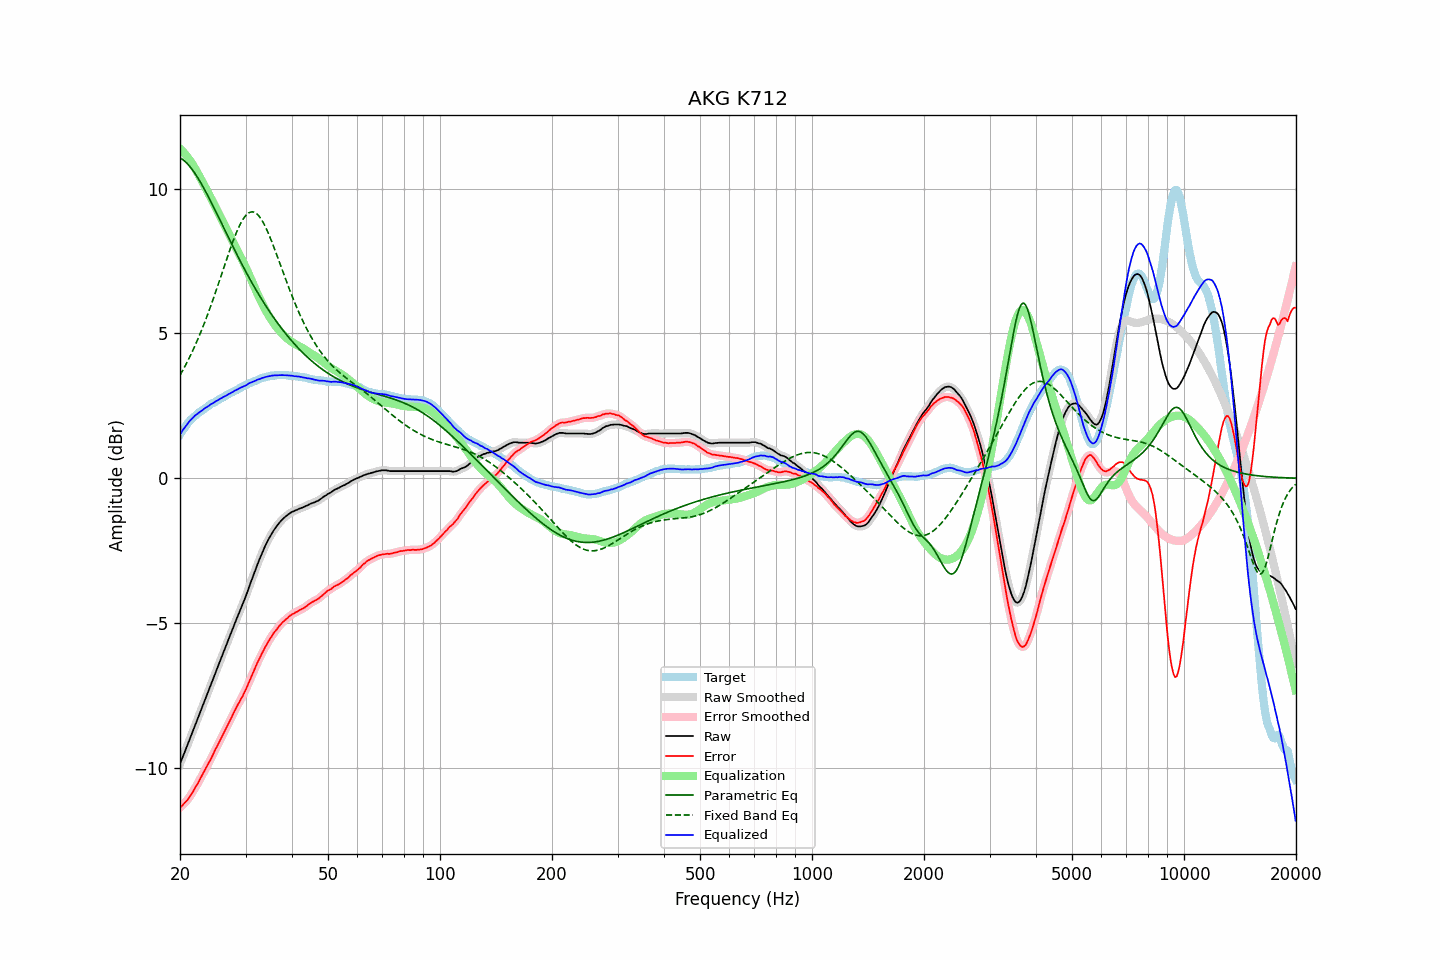

Values plotted in this chart, from the file beside it:
frequency, raw, error, smoothed, error_smoothed, equalization, parametric_eq, fixed_band_eq, equalized_raw, equalized_smoothed, target
20.00, -9.86, -11.37, -9.86, -11.37, 11.37, 11.06, 3.56, 1.51, 1.51, 1.51
20.20, -9.72, -11.32, -9.72, -11.32, 11.32, 11.03, 3.66, 1.60, 1.60, 1.60
20.40, -9.58, -11.26, -9.58, -11.26, 11.26, 10.99, 3.75, 1.68, 1.68, 1.68
20.61, -9.44, -11.19, -9.44, -11.20, 11.20, 10.94, 3.86, 1.76, 1.76, 1.75
20.81, -9.30, -11.14, -9.30, -11.14, 11.14, 10.89, 3.96, 1.83, 1.83, 1.84
21.02, -9.16, -11.08, -9.16, -11.07, 11.06, 10.83, 4.07, 1.90, 1.91, 1.92
21.23, -9.01, -10.99, -9.02, -11.00, 10.99, 10.77, 4.18, 1.98, 1.97, 1.98
21.44, -8.87, -10.91, -8.87, -10.91, 10.91, 10.70, 4.30, 2.04, 2.04, 2.04
21.66, -8.73, -10.82, -8.73, -10.82, 10.82, 10.63, 4.42, 2.09, 2.09, 2.09
21.87, -8.58, -10.72, -8.59, -10.73, 10.73, 10.55, 4.54, 2.15, 2.14, 2.14
22.09, -8.44, -10.63, -8.44, -10.63, 10.63, 10.47, 4.66, 2.19, 2.19, 2.19
22.31, -8.30, -10.54, -8.30, -10.53, 10.53, 10.38, 4.79, 2.23, 2.24, 2.24
22.54, -8.15, -10.43, -8.16, -10.44, 10.43, 10.29, 4.92, 2.28, 2.27, 2.28
22.76, -8.01, -10.33, -8.01, -10.33, 10.33, 10.19, 5.05, 2.32, 2.32, 2.32
22.99, -7.87, -10.22, -7.87, -10.22, 10.23, 10.10, 5.19, 2.35, 2.36, 2.35
23.22, -7.72, -10.11, -7.73, -10.12, 10.12, 10.00, 5.33, 2.40, 2.40, 2.39
23.45, -7.58, -10.01, -7.58, -10.01, 10.02, 9.89, 5.48, 2.44, 2.43, 2.43
23.69, -7.44, -9.91, -7.44, -9.91, 9.91, 9.79, 5.62, 2.47, 2.47, 2.47
23.92, -7.30, -9.81, -7.30, -9.81, 9.81, 9.68, 5.77, 2.51, 2.51, 2.51
24.16, -7.15, -9.71, -7.16, -9.71, 9.70, 9.57, 5.93, 2.55, 2.54, 2.56
24.40, -7.01, -9.60, -7.01, -9.60, 9.59, 9.46, 6.08, 2.58, 2.58, 2.59
24.65, -6.87, -9.48, -6.87, -9.48, 9.48, 9.35, 6.24, 2.61, 2.62, 2.61
24.89, -6.72, -9.36, -6.72, -9.37, 9.37, 9.24, 6.40, 2.65, 2.65, 2.64
25.14, -6.58, -9.26, -6.58, -9.26, 9.26, 9.12, 6.57, 2.68, 2.68, 2.68
25.39, -6.44, -9.15, -6.44, -9.15, 9.15, 9.01, 6.73, 2.71, 2.71, 2.71
25.65, -6.29, -9.04, -6.30, -9.04, 9.04, 8.90, 6.90, 2.75, 2.74, 2.75
25.91, -6.15, -8.92, -6.15, -8.93, 8.93, 8.78, 7.06, 2.77, 2.77, 2.77
26.16, -6.01, -8.81, -6.01, -8.82, 8.82, 8.67, 7.23, 2.81, 2.80, 2.80
26.43, -5.87, -8.71, -5.87, -8.71, 8.71, 8.55, 7.39, 2.83, 2.83, 2.84
26.69, -5.73, -8.60, -5.73, -8.60, 8.60, 8.44, 7.56, 2.86, 2.87, 2.87
26.96, -5.58, -8.48, -5.59, -8.49, 8.48, 8.33, 7.72, 2.90, 2.89, 2.90
27.23, -5.44, -8.37, -5.44, -8.37, 8.37, 8.21, 7.88, 2.93, 2.92, 2.93
27.50, -5.30, -8.26, -5.30, -8.26, 8.26, 8.10, 8.04, 2.95, 2.96, 2.96
27.77, -5.16, -8.14, -5.16, -8.14, 8.15, 7.99, 8.19, 2.99, 2.99, 2.98
28.05, -5.01, -8.03, -5.02, -8.03, 8.04, 7.88, 8.33, 3.03, 3.02, 3.02
28.33, -4.88, -7.92, -4.88, -7.92, 7.93, 7.77, 8.47, 3.05, 3.05, 3.04
28.62, -4.74, -7.81, -4.74, -7.82, 7.82, 7.66, 8.60, 3.08, 3.08, 3.07
28.90, -4.61, -7.72, -4.61, -7.71, 7.72, 7.55, 8.72, 3.11, 3.11, 3.11
29.19, -4.47, -7.60, -4.47, -7.61, 7.61, 7.44, 8.83, 3.14, 3.13, 3.13
29.48, -4.34, -7.52, -4.34, -7.51, 7.50, 7.34, 8.92, 3.16, 3.16, 3.18
29.78, -4.20, -7.39, -4.20, -7.40, 7.39, 7.23, 9.01, 3.18, 3.18, 3.19
30.08, -4.06, -7.28, -4.06, -7.28, 7.27, 7.13, 9.08, 3.21, 3.21, 3.22
30.38, -3.90, -7.15, -3.90, -7.15, 7.15, 7.02, 9.13, 3.24, 3.24, 3.25
30.68, -3.74, -7.02, -3.75, -7.02, 7.02, 6.92, 9.17, 3.28, 3.28, 3.28
30.99, -3.59, -6.89, -3.59, -6.89, 6.90, 6.82, 9.19, 3.30, 3.30, 3.30
31.30, -3.44, -6.76, -3.44, -6.77, 6.77, 6.72, 9.20, 3.32, 3.33, 3.32
31.61, -3.29, -6.64, -3.29, -6.64, 6.64, 6.63, 9.19, 3.35, 3.35, 3.35
31.93, -3.14, -6.51, -3.14, -6.51, 6.51, 6.53, 9.16, 3.37, 3.37, 3.37
32.24, -2.99, -6.38, -3.00, -6.39, 6.39, 6.44, 9.12, 3.40, 3.40, 3.39
32.57, -2.85, -6.27, -2.85, -6.27, 6.27, 6.34, 9.06, 3.42, 3.42, 3.42
32.89, -2.72, -6.16, -2.72, -6.16, 6.16, 6.25, 8.99, 3.43, 3.44, 3.44
33.22, -2.58, -6.04, -2.59, -6.05, 6.04, 6.16, 8.90, 3.46, 3.46, 3.46
33.55, -2.46, -5.94, -2.46, -5.93, 5.93, 6.07, 8.80, 3.47, 3.48, 3.48
33.89, -2.33, -5.82, -2.34, -5.83, 5.83, 5.98, 8.70, 3.50, 3.49, 3.49
34.23, -2.22, -5.73, -2.22, -5.73, 5.73, 5.90, 8.58, 3.51, 3.51, 3.51
34.57, -2.11, -5.63, -2.11, -5.63, 5.63, 5.81, 8.45, 3.52, 3.52, 3.52
34.92, -2.01, -5.54, -2.01, -5.54, 5.54, 5.73, 8.32, 3.53, 3.53, 3.53
35.27, -1.91, -5.46, -1.91, -5.45, 5.46, 5.65, 8.18, 3.54, 3.54, 3.55
35.62, -1.82, -5.36, -1.82, -5.37, 5.37, 5.57, 8.04, 3.55, 3.55, 3.54
35.97, -1.74, -5.29, -1.74, -5.29, 5.29, 5.49, 7.89, 3.55, 3.55, 3.55
... 635 more rows
